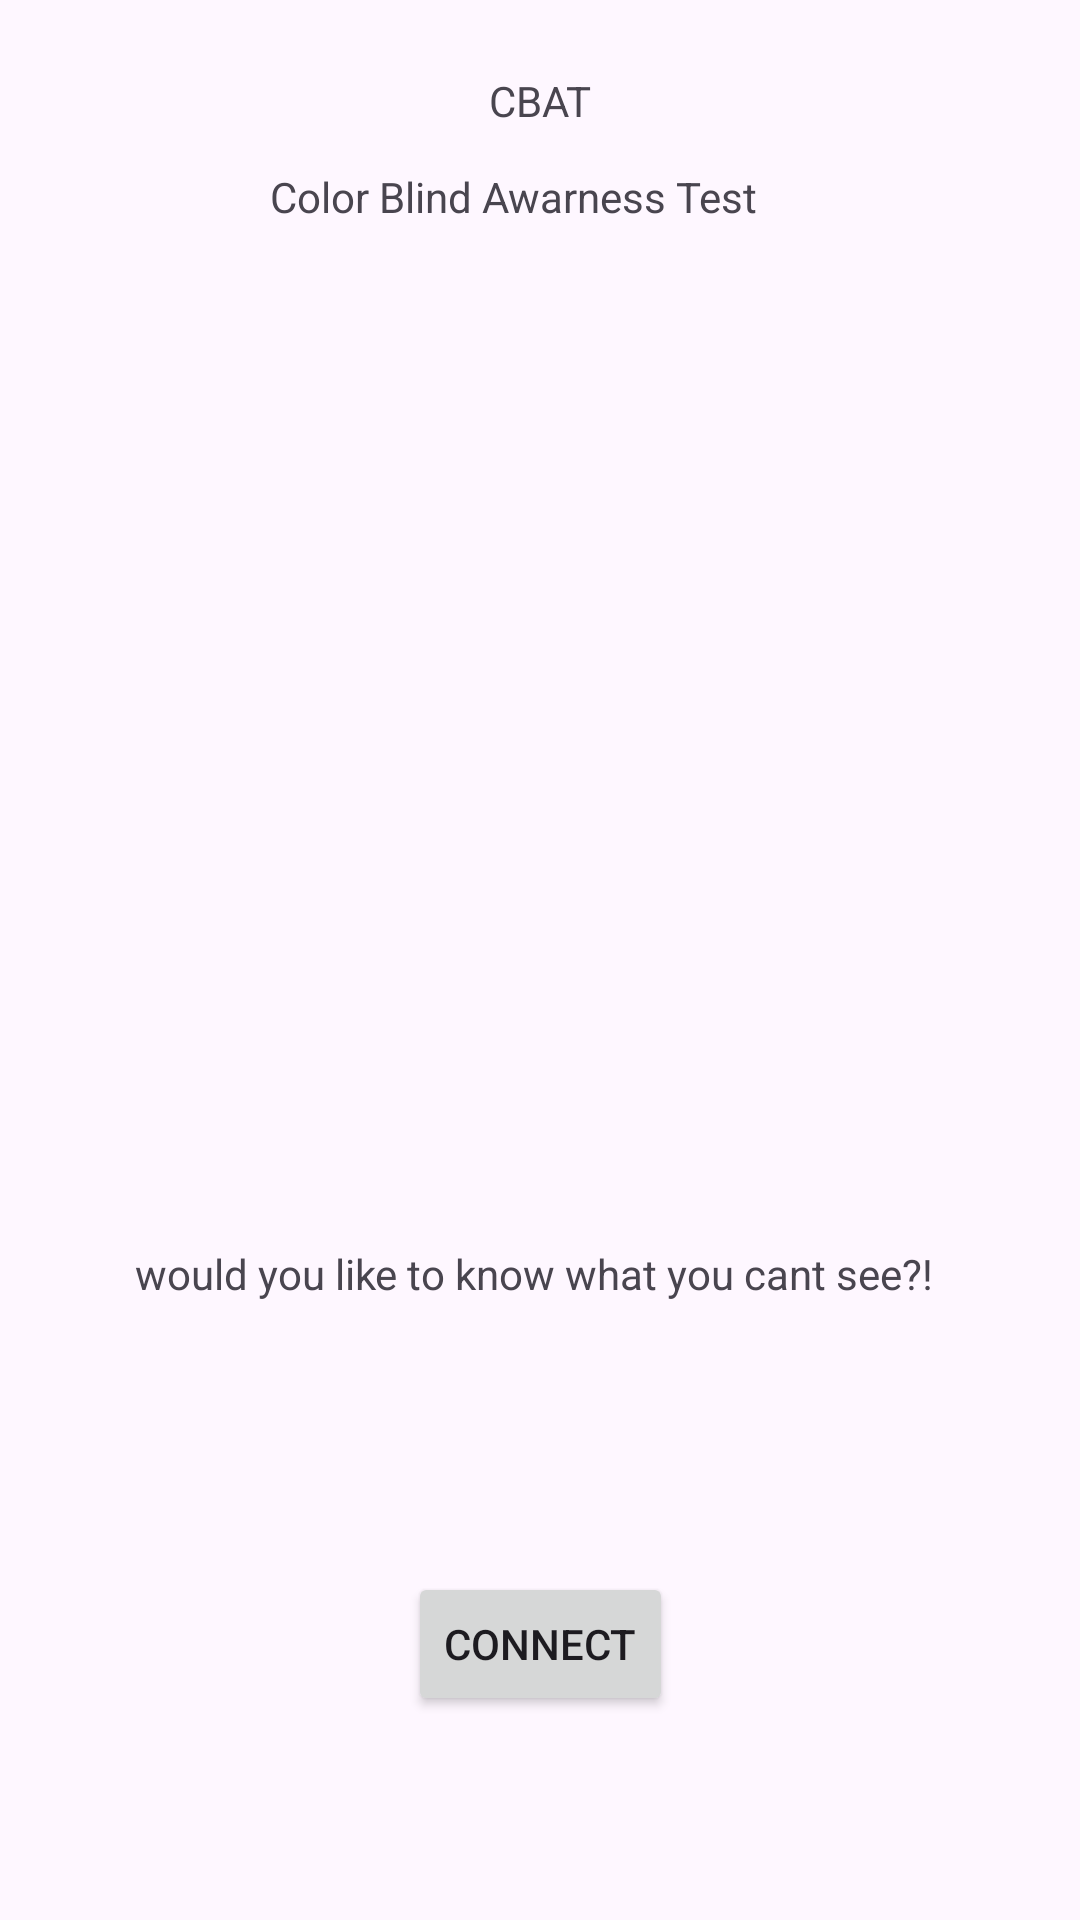

Reconstruct the res/layout file that produces this screen, plus the resources it refers to.
<!-- AndroidManifest.xml: application theme Theme.MAD_ColorBlind -->
<!-- res/layout/intro.xml -->
<?xml version="1.0" encoding="utf-8"?>
<androidx.constraintlayout.widget.ConstraintLayout xmlns:android="http://schemas.android.com/apk/res/android"
    xmlns:app="http://schemas.android.com/apk/res-auto"
    xmlns:tools="http://schemas.android.com/tools"
    android:layout_width="match_parent"
    android:layout_height="match_parent">

    <ImageView
        android:id="@+id/imageView"
        android:layout_width="361dp"
        android:layout_height="275dp"
        app:layout_constraintBottom_toBottomOf="parent"
        app:layout_constraintEnd_toEndOf="parent"
        app:layout_constraintStart_toStartOf="parent"
        app:layout_constraintTop_toTopOf="parent"
        app:layout_constraintVertical_bias="0.272"
        tools:srcCompat="@tools:sample/avatars" />

    <TextView
        android:id="@+id/textView3"
        android:layout_width="wrap_content"
        android:layout_height="wrap_content"
        android:layout_marginTop="24dp"
        android:text="CBAT"
        app:layout_constraintEnd_toEndOf="parent"
        app:layout_constraintStart_toStartOf="parent"
        app:layout_constraintTop_toTopOf="parent" />

    <TextView
        android:id="@+id/textView4"
        android:layout_width="181dp"
        android:layout_height="31dp"
        android:layout_marginTop="56dp"
        android:text="Color Blind Awarness Test"
        app:layout_constraintEnd_toEndOf="parent"
        app:layout_constraintHorizontal_bias="0.502"
        app:layout_constraintStart_toStartOf="parent"
        app:layout_constraintTop_toTopOf="parent" />

    <TextView
        android:id="@+id/textView5"
        android:layout_width="270dp"
        android:layout_height="41dp"
        android:layout_marginBottom="184dp"
        android:text="would you like to know what you cant see?!"
        app:layout_constraintBottom_toBottomOf="parent"
        app:layout_constraintEnd_toEndOf="parent"
        app:layout_constraintHorizontal_bias="0.501"
        app:layout_constraintStart_toStartOf="parent" />

    <Button
        android:id="@+id/button2"
        android:layout_width="wrap_content"
        android:layout_height="wrap_content"
        android:layout_marginBottom="68dp"
        android:text="connect"
        app:layout_constraintBottom_toBottomOf="parent"
        app:layout_constraintEnd_toEndOf="parent"
        app:layout_constraintStart_toStartOf="parent" />

</androidx.constraintlayout.widget.ConstraintLayout>
<!-- resources referenced by this layout -->
<resources>
  <style name="Theme.MAD_ColorBlind" parent="Base.Theme.MAD_ColorBlind" />
  <style name="Base.Theme.MAD_ColorBlind" parent="Theme.Material3.DayNight.NoActionBar">
          
          
      </style>
</resources>
